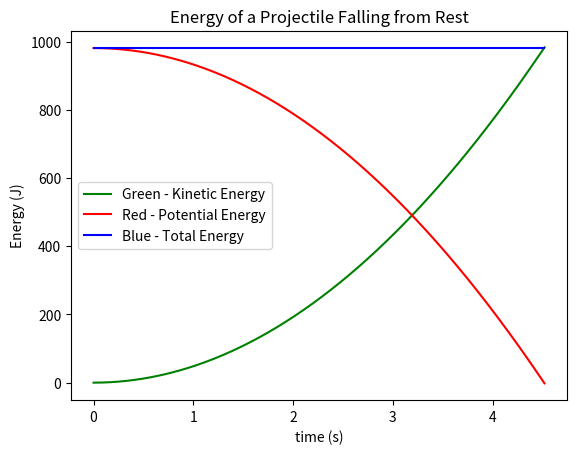
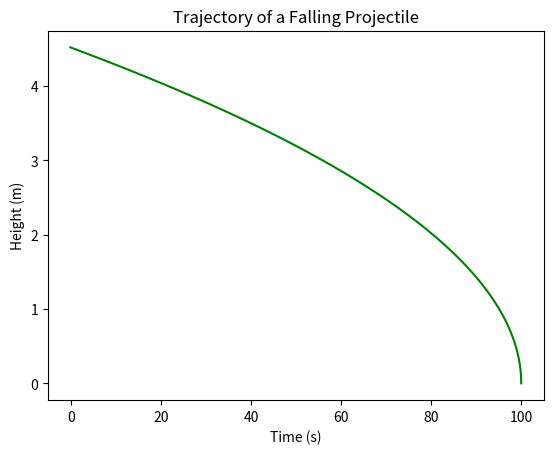

Python code for these plots, in order:
# -*- coding: utf-8 -*-
"""
Created on Sun Nov 21 19:31:09 2021

[redacted]
"""

# This is a program to calculate the kinetic & potential components of the energy of a falling projectile

import numpy as np
import matplotlib.pyplot as plt

# Defining the arrays we will need to store the relevant data

timeData = np.linspace(0.0, 4.5, num=50)
heightData = []
kineticEnergyData = []
potentialEnergyData = []
totalEnergyData = []

# Defining the constants of the motion

# iniHeight = initial height of the projectile
iniHeight = 100

# m = mass of the projectile in kilograms
m = 1.0

# g = acceleration due to gravity in metres per second squared
g = 9.81

# Creating the functions we will need in order to do the calculations

# Function that calculates the vertical hieght of the projectile at time t
def heightCalc(iniHeight, t):
    temp_iniHeight = iniHeight
    temp_t = t
    h = temp_iniHeight - (0.5 * g * temp_t * temp_t)
    return(h)

# Function that calculates the velocity of the projectile at time t
def velocityCalc(t):
    temp_t = t
    vel = -g * temp_t
    return(vel)

# Function that calculates the potential energy of the projectile at time t
def potentialEnergyCalc(h):
    temp_h = h
    V = m * g * temp_h
    return(V)

# Function that calculates the kinetic energy of the projectile at time t
def kineticEnergyCalc(v):
    temp_v = v
    T = 0.5 * m * temp_v * temp_v
    return(T)

def simulate():
    flag = True
    t = 0.0
    while (flag == True):
        temp_height = heightCalc(iniHeight, t)
        heightData.append(temp_height)
        temp_vel = velocityCalc(t)
        
        temp_PE = potentialEnergyCalc(temp_height)
        potentialEnergyData.append(temp_PE)
        temp_KE = kineticEnergyCalc(temp_vel)
        kineticEnergyData.append(temp_KE)
        
        temp_TE = temp_PE + temp_KE
        totalEnergyData.append(temp_TE)
        
        t = t + 0.01
        if(temp_height < 0.0):
            flag = False
        
        # Plotting the relevant data
        plt.plot(timeData, kineticEnergyData, "g")
        plt.plot(timeData, potentialEnergyData, "r")
        plt.plot(timeData, totalEnergyData, "b")
        plt.title("Energy of a Falling Projectile Falling from Rest")
        plt.xlabel("time (s)")
        plt.ylabel("Energy (J)")
        plt.legend(["Green - Kinetic Energy", "Red - Potential Energy", "Blue - Total Energy"])
        plt.show()
        
def analytic():
    
    # This loop calculates and then stores the energy values over the course of the motion
    for i in range(len(timeData)):
        temp_height = heightCalc(iniHeight, timeData[i])
        heightData.append(temp_height)
        temp_vel = velocityCalc(timeData[i])
        
        temp_PE = potentialEnergyCalc(temp_height)
        potentialEnergyData.append(temp_PE)
        temp_KE = kineticEnergyCalc(temp_vel)
        kineticEnergyData.append(temp_KE)
        
        temp_TE = temp_PE + temp_KE
        totalEnergyData.append(temp_TE)
    
    # Plotting the relevant data
    plt.plot(timeData, kineticEnergyData, "g")
    plt.plot(timeData, potentialEnergyData, "r")
    plt.plot(timeData, totalEnergyData, "b")
    plt.title("Energy of a Falling Projectile Falling from Rest")
    plt.xlabel("time (s)")
    plt.ylabel("Energy (J)")
    plt.legend(["Green - Kinetic Energy", "Red - Potential Energy", "Blue - Total Energy"])
    plt.show()

flag = True
t = 0.0
timeDataSim = []
while (flag == True):
    temp_height = heightCalc(iniHeight, t)
    heightData.append(temp_height)
    temp_vel = velocityCalc(t)
    
    temp_PE = potentialEnergyCalc(temp_height)
    potentialEnergyData.append(temp_PE)
    temp_KE = kineticEnergyCalc(temp_vel)
    kineticEnergyData.append(temp_KE)
    
    temp_TE = temp_PE + temp_KE
    totalEnergyData.append(temp_TE)
    
    timeDataSim.append(t)
    
    t = t + 0.01
    if(temp_height < 0.0):
        flag = False
    

# Plotting the relevant data
plt.figure(0)
plt.plot(timeDataSim, kineticEnergyData, "g")
plt.plot(timeDataSim, potentialEnergyData, "r")
plt.plot(timeDataSim, totalEnergyData, "b")
plt.title("Energy of a Projectile Falling from Rest")
plt.xlabel("time (s)")
plt.ylabel("Energy (J)")
plt.legend(["Green - Kinetic Energy", "Red - Potential Energy", "Blue - Total Energy"])
plt.show()


# Plotting the trajectory
plt.figure(1)
plt.plot(heightData, timeDataSim, "g")
plt.title("Trajectory of a Falling Projectile")
plt.xlabel("Time (s)")
plt.ylabel("Height (m)")
plt.show()
    
    
    
    
    
    